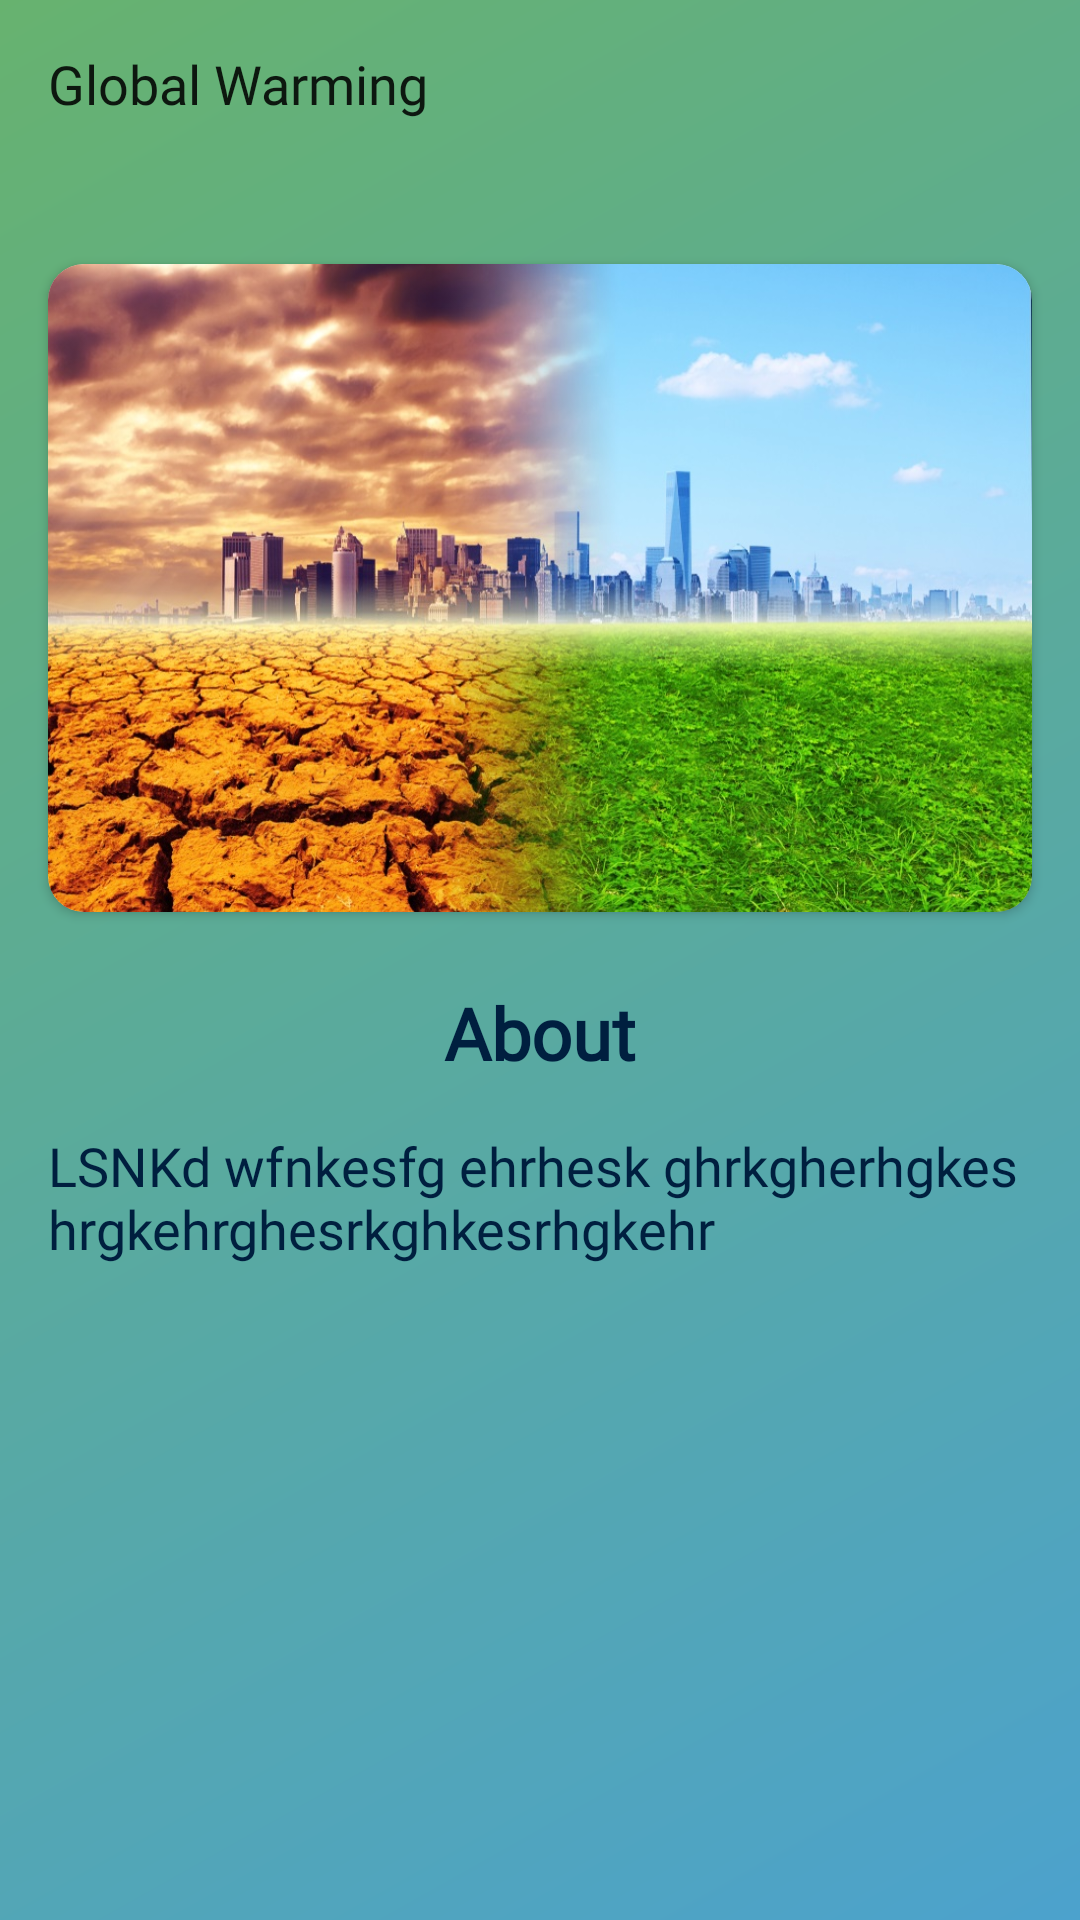

Here is an Android app screen rendered from its layout file. Give the layout XML and the strings, colors and styles it references.
<!-- AndroidManifest.xml: application theme Theme.ToastApp -->
<!-- res/layout/activity_about_topic.xml -->
<?xml version="1.0" encoding="utf-8"?>
<androidx.constraintlayout.widget.ConstraintLayout xmlns:android="http://schemas.android.com/apk/res/android"
    xmlns:app="http://schemas.android.com/apk/res-auto"
    xmlns:tools="http://schemas.android.com/tools"
    android:layout_width="match_parent"
    android:layout_height="match_parent"
    tools:context=".Activity.AboutTopic"
    android:background="@drawable/grad3"
    >

    <ScrollView
        android:layout_width="match_parent"
        android:layout_height="wrap_content"
        app:layout_constraintTop_toTopOf="parent"
        app:layout_constraintLeft_toLeftOf="parent"
        app:layout_constraintRight_toRightOf="parent"
        >

        <androidx.constraintlayout.widget.ConstraintLayout
            android:layout_width="match_parent"
            android:layout_height="wrap_content"
            android:paddingBottom="8dp"
            >

            <com.google.android.material.appbar.AppBarLayout
                android:id="@+id/appbar"
                android:layout_width="match_parent"
                android:layout_height="wrap_content"
                app:layout_constraintTop_toTopOf="parent"
                app:layout_constraintLeft_toLeftOf="parent"
                app:layout_constraintRight_toRightOf="parent"
                android:background="@drawable/custom_et"

                >

                <androidx.appcompat.widget.Toolbar
                    android:id="@+id/toolBar"
                    android:layout_width="match_parent"
                    android:layout_height="?actionBarSize"
                    app:title="Global Warming"
                    app:titleTextAppearance="@style/toolbarStyle"
                    />



            </com.google.android.material.appbar.AppBarLayout>


            <androidx.cardview.widget.CardView
                android:id="@+id/card"
                android:layout_width="match_parent"
                android:layout_height="216dp"
                app:layout_constraintTop_toBottomOf="@id/appbar"
                app:layout_constraintLeft_toLeftOf="parent"
                app:layout_constraintRight_toRightOf="parent"
                android:elevation="4dp"
                app:cardCornerRadius="12dp"
                android:layout_marginLeft="16dp"
                android:layout_marginRight="16dp"
                android:layout_marginTop="32dp"
                >

                <ImageView
                    android:id="@+id/banner"
                    android:layout_width="match_parent"
                    android:layout_height="240dp"
                    app:layout_constraintLeft_toLeftOf="parent"
                    app:layout_constraintRight_toRightOf="parent"
                    android:src="@drawable/banner_homenature"
                    android:scaleType="fitXY"

                    />


            </androidx.cardview.widget.CardView>

            <TextView
                android:id="@+id/sub_head"
                android:layout_width="wrap_content"
                android:layout_height="wrap_content"
                android:fontFamily="@font/arya"
                app:layout_constraintLeft_toLeftOf="parent"
                app:layout_constraintRight_toRightOf="parent"
                android:text="About"
                android:textColor="#001F3F"
                android:textSize="24sp"
                android:textStyle="bold"
                android:layout_marginTop="24dp"
                app:layout_constraintTop_toBottomOf="@id/card"

                />

            <TextView
                android:id="@+id/descriptionTv"
                android:layout_width="0dp"
                android:layout_height="wrap_content"
                android:fontFamily="@font/arya"
                app:layout_constraintLeft_toLeftOf="parent"
                app:layout_constraintRight_toRightOf="parent"
                android:text="LSNKd wfnkesfg ehrhesk ghrkgherhgkeshrgkehrghesrkghkesrhgkehr"
                android:textColor="#001F3F"
                android:textSize="18sp"
                android:textStyle="normal"
                android:layout_marginTop="16dp"
                android:layout_marginLeft="16dp"
                android:layout_marginRight="16dp"
                android:textAlignment="textStart"
                app:layout_constraintTop_toBottomOf="@id/sub_head"

                />




        </androidx.constraintlayout.widget.ConstraintLayout>

    </ScrollView>






</androidx.constraintlayout.widget.ConstraintLayout>
<!-- resources referenced by this layout -->
<resources>
  <!-- drawable banner_homenature: jpg bitmap (drawable-v24, 309002 bytes) -->
  <!-- drawable custom_et (drawable-v24) -->
  <?xml version="1.0" encoding="utf-8"?>
  <selector xmlns:android="http://schemas.android.com/apk/res/android">
      <item android:state_focused="true" android:state_enabled="true">
  
          <shape android:shape="rectangle">
              <solid android:color="#4DFFFFFF"/>
              <corners android:radius="16dp"/>
              <stroke android:color="#66FFFFFF" android:width="2dp"/>
          </shape>
      </item>
      <item android:state_enabled="true" android:state_focused="false">
  
          <shape android:shape="rectangle">
              <solid android:color="@android:color/transparent"/>
              <corners android:radius="16dp"/>
              <stroke android:color="@android:color/transparent" android:width="2dp"/>
          </shape>
      </item>
  
  </selector>
  <!-- drawable grad3 (drawable) -->
  <?xml version="1.0" encoding="utf-8"?>
  <shape xmlns:android="http://schemas.android.com/apk/res/android">
  
      <gradient
          android:startColor = "#4CA2CD"
          android:endColor = "#67B26F"
          android:angle = "135"
          android:type = "linear" />
  </shape>
  <style name="toolbarStyle" parent="Theme.MaterialComponents.DayNight.NoActionBar">
  
          <item name="fontFamily">@font/arya</item>
          <item name="android:textSize">18sp</item>
  
      </style>
  <style name="Theme.ToastApp" parent="Theme.MaterialComponents.DayNight.NoActionBar">
          
          <item name="colorPrimary">@color/purple_500</item>
          <item name="colorPrimaryVariant">@color/purple_700</item>
          <item name="colorOnPrimary">@color/white</item>
          
          <item name="colorSecondary">@color/teal_200</item>
          <item name="colorSecondaryVariant">@color/teal_700</item>
          <item name="colorOnSecondary">@color/black</item>
          
          <item name="android:statusBarColor" tools:targetApi="l">@color/black</item>
          
      </style>
  <!-- not gathered from this repository: default colours our renderer supplied (Android Studio template values) -->
  <color name="purple_500">#FF6200EE</color>
  <color name="purple_700">#FF3700B3</color>
  <color name="teal_200">#FF03DAC5</color>
  <color name="teal_700">#FF018786</color>
  <color name="black">#FF000000</color>
  <color name="white">#FFFFFFFF</color>
</resources>
